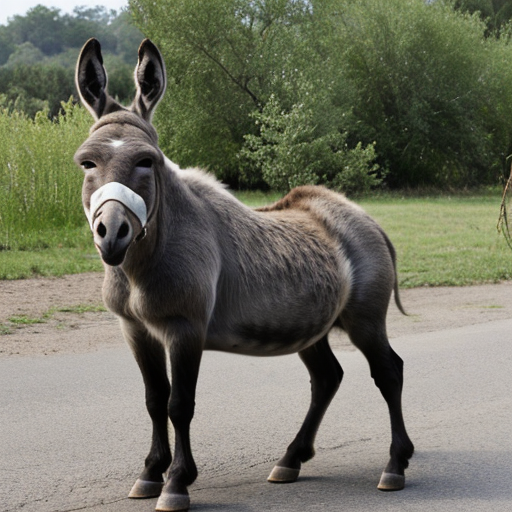
Generation parameters embedded in this image by AUTOMATIC1111 Stable Diffusion web UI or a fork of it (Forge, ...) (PNG 'parameters' text chunk):
donkey
Negative prompt: person, human, men, women, painting, cartoon, anime, comic
Steps: 20, Sampler: DPM++ 2M, Schedule type: Karras, CFG scale: 7, Seed: 1600317039, Size: 512x512, Model hash: 463d6a9fe8, Model: absolutereality_v181, VAE hash: 235745af8d, VAE: vae-ft-mse-840000-ema-pruned.ckpt, Version: v1.10.1